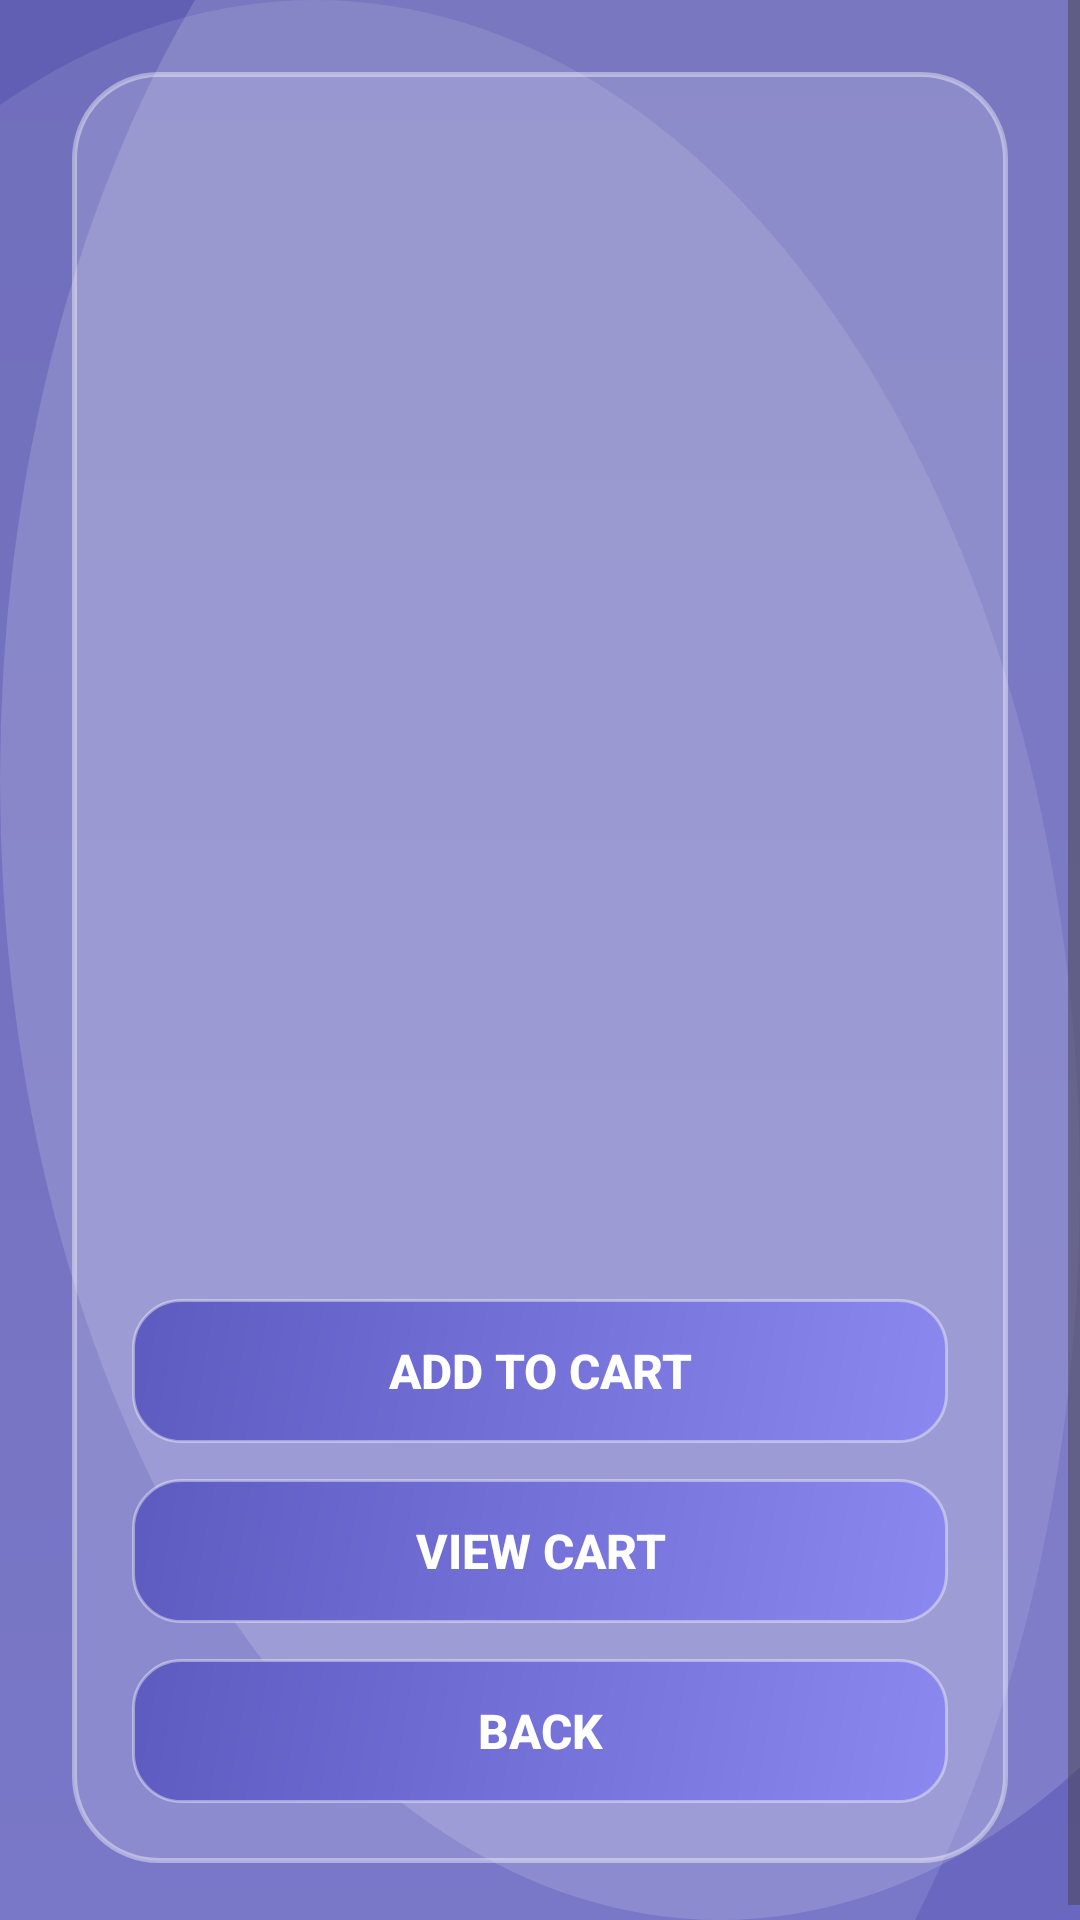

This screen was rendered from an Android layout file. Write that file and the resources it references.
<!-- AndroidManifest.xml: application theme Theme.TheodistOnlineshoppingApp -->
<!-- res/layout/activity_product_detail.xml -->
<?xml version="1.0" encoding="utf-8"?>
<ScrollView xmlns:android="http://schemas.android.com/apk/res/android"
    xmlns:app="http://schemas.android.com/apk/res-auto"
    xmlns:tools="http://schemas.android.com/tools"
    android:layout_width="match_parent"
    android:layout_height="match_parent"
    android:fillViewport="true"
    android:background="@drawable/bg_gradient_screen"
    tools:context=".ProductDetailActivity">

    <LinearLayout
        android:layout_width="match_parent"
        android:layout_height="wrap_content"
        android:orientation="vertical"
        android:padding="24dp">

        
        <LinearLayout
            android:layout_width="match_parent"
            android:layout_height="wrap_content"
            android:orientation="vertical"
            android:background="@drawable/bg_glass_card"
            android:padding="20dp"
            android:elevation="8dp">

            
            <androidx.cardview.widget.CardView
                android:layout_width="match_parent"
                android:layout_height="220dp"
                app:cardCornerRadius="16dp"
                app:cardElevation="0dp"
                app:cardBackgroundColor="@android:color/transparent"
                android:layout_marginBottom="16dp">

                <ImageView
                    android:id="@+id/ivDetailProduct"
                    android:layout_width="match_parent"
                    android:layout_height="match_parent"
                    android:scaleType="centerCrop"
                    android:src="@drawable/ic_launcher_foreground"
                    android:contentDescription="Product Image" />
            </androidx.cardview.widget.CardView>

            <TextView
                android:id="@+id/tvDetailName"
                android:layout_width="match_parent"
                android:layout_height="wrap_content"
                android:textColor="@color/white"
                android:textSize="22sp"
                android:textStyle="bold"
                android:layout_marginBottom="8dp" />

            <TextView
                android:id="@+id/tvDetailCategory"
                android:layout_width="match_parent"
                android:layout_height="wrap_content"
                android:textColor="@color/lavender"
                android:textSize="16sp"
                android:layout_marginBottom="12dp" />

            <TextView
                android:id="@+id/tvDetailLabel"
                android:layout_width="match_parent"
                android:layout_height="wrap_content"
                android:textColor="@color/near_white"
                android:textSize="14sp"
                android:layout_marginBottom="12dp" />

            <TextView
                android:id="@+id/tvDetailPrice"
                android:layout_width="match_parent"
                android:layout_height="wrap_content"
                android:textColor="@color/mint"
                android:textSize="20sp"
                android:textStyle="bold"
                android:layout_marginBottom="24dp" />

            <Button
                android:id="@+id/btnDetailAdd"
                android:layout_width="match_parent"
                android:layout_height="wrap_content"
                style="@style/PrimaryButton"
                android:text="Add to Cart"
                android:layout_marginBottom="12dp" />

            <Button
                android:id="@+id/btnDetailCart"
                android:layout_width="match_parent"
                android:layout_height="wrap_content"
                style="@style/PrimaryButton"
                android:text="View Cart"
                android:layout_marginBottom="12dp" />

            <Button
                android:id="@+id/btnDetailBack"
                android:layout_width="match_parent"
                android:layout_height="wrap_content"
                style="@style/PrimaryButton"
                android:text="Back" />

        </LinearLayout>
    </LinearLayout>
</ScrollView>
<!-- resources referenced by this layout -->
<resources>
  <color name="lavender">#B9B7F0</color>
  <color name="mint">#7EE0B5</color>
  <color name="near_white">#F4F3FF</color>
  <color name="white">#FFFFFFFF</color>
  <!-- drawable bg_glass_card (drawable) -->
  <?xml version="1.0" encoding="utf-8"?>
  <shape xmlns:android="http://schemas.android.com/apk/res/android"
      android:shape="rectangle">
      <solid android:color="@color/glass_fill" />
      <stroke
          android:width="1.5dp"
          android:color="@color/glass_border" />
      <corners android:radius="@dimen/card_corner_radius" />
  </shape>
  <!-- drawable bg_gradient_screen (drawable) -->
  <?xml version="1.0" encoding="utf-8"?>
  <layer-list xmlns:android="http://schemas.android.com/apk/res/android">
      
      <item>
          <shape android:shape="rectangle">
              <gradient
                  android:startColor="#605FB4"
                  android:endColor="#6A67C0"
                  android:angle="270" />
          </shape>
      </item>
      
      <item
          android:top="-120dp"
          android:right="-120dp">
          <shape android:shape="oval">
              <solid android:color="#26FFFFFF" />
              <size android:width="300dp" android:height="300dp" />
          </shape>
      </item>
      
      <item
          android:bottom="-150dp"
          android:left="-150dp">
          <shape android:shape="oval">
              <solid android:color="#1AFFFFFF" />
              <size android:width="400dp" android:height="400dp" />
          </shape>
      </item>
  </layer-list>
  <style name="PrimaryButton">
          <item name="android:background">@drawable/bg_button_primary</item>
          <item name="android:textColor">@color/white</item>
          <item name="android:textSize">16sp</item>
          <item name="android:textStyle">bold</item>
          <item name="android:minHeight">48dp</item>
          <item name="android:gravity">center</item>
      </style>
  <style name="Theme.TheodistOnlineshoppingApp" parent="Base.Theme.TheodistOnlineshoppingApp" />
  <color name="glass_fill">#26FFFFFF</color>
  <color name="glass_border">#66FFFFFF</color>
  <dimen name="card_corner_radius">28dp</dimen>
  <!-- drawable bg_button_primary (drawable) -->
  <?xml version="1.0" encoding="utf-8"?>
  <shape xmlns:android="http://schemas.android.com/apk/res/android"
      android:shape="rectangle">
      <gradient
          android:startColor="@color/button_gradient_start"
          android:endColor="@color/button_gradient_end"
          android:angle="135" />
      <stroke
          android:width="1dp"
          android:color="@color/glass_border" />
      <corners android:radius="@dimen/button_corner_radius" />
  </shape>
  <style name="Base.Theme.TheodistOnlineshoppingApp" parent="Theme.Material3.DayNight.NoActionBar">
          
          <item name="colorPrimary">@color/primary</item>
          <item name="colorPrimaryVariant">@color/primary_dark</item>
          <item name="colorOnPrimary">@color/white</item>
          <item name="android:windowBackground">@drawable/bg_gradient_screen</item>
      </style>
  <color name="button_gradient_start">#8B89F0</color>
  <color name="button_gradient_end">#5D5BC0</color>
  <dimen name="button_corner_radius">16dp</dimen>
  <color name="primary">#605FB4</color>
  <color name="primary_dark">#484790</color>
</resources>
